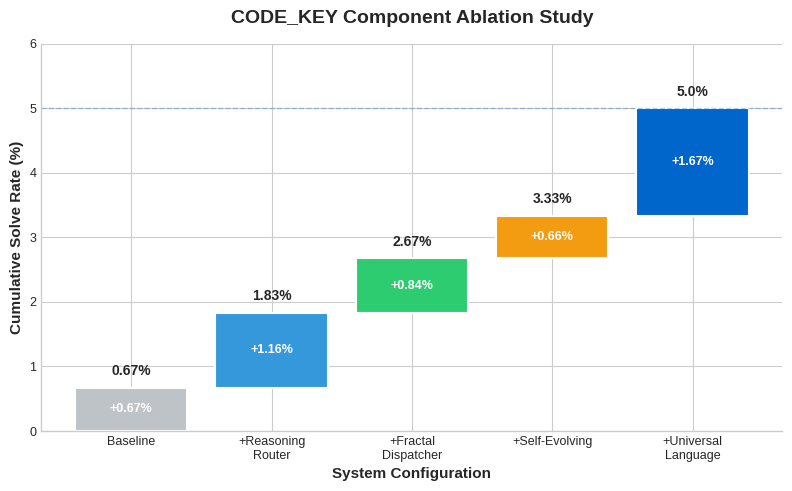

Here is the Python script that generated this plot: (Note: this script raises an exception after producing the figure.)
"""
Figure 5: CODE_KEY Ablation Study
WayneIA ArXiv Paper
Component contribution waterfall
"""

import matplotlib.pyplot as plt
import numpy as np

plt.style.use('seaborn-v0_8-whitegrid')
plt.rcParams.update({
    'font.family': 'sans-serif',
    'font.size': 9,
    'axes.titlesize': 14,
    'axes.labelsize': 11,
    'figure.dpi': 300,
    'savefig.dpi': 300,
})

components = ['Baseline', '+Reasoning\nRouter', '+Fractal\nDispatcher', 
              '+Self-Evolving', '+Universal\nLanguage']
cumulative = [0.67, 1.83, 2.67, 3.33, 5.0]
contribution = [0.67, 1.16, 0.84, 0.66, 1.67]

colors = ['#bdc3c7', '#3498db', '#2ecc71', '#f39c12', '#0066cc']

fig, ax = plt.subplots(figsize=(8, 5))

x = np.arange(len(components))
bottom = [0] + cumulative[:-1]

bars = ax.bar(x, contribution, bottom=bottom, color=colors, edgecolor='white', linewidth=1.5)

for i, (bar, cum, contrib) in enumerate(zip(bars, cumulative, contribution)):
    ax.text(bar.get_x() + bar.get_width()/2, cum + 0.15,
            f'{cum}%', ha='center', va='bottom', fontsize=10, fontweight='bold')
    if contrib > 0.5:
        ax.text(bar.get_x() + bar.get_width()/2, bottom[i] + contrib/2,
                f'+{contrib}%', ha='center', va='center', fontsize=9, color='white', fontweight='bold')

ax.set_ylabel('Cumulative Solve Rate (%)', fontweight='bold')
ax.set_xlabel('System Configuration', fontweight='bold')
ax.set_title('CODE_KEY Component Ablation Study', fontweight='bold', pad=15)
ax.set_xticks(x)
ax.set_xticklabels(components)
ax.set_ylim(0, 6)

ax.axhline(y=5.0, color='#0066cc', linestyle='--', alpha=0.3, linewidth=1)

ax.spines['top'].set_visible(False)
ax.spines['right'].set_visible(False)

plt.tight_layout()

fig.savefig('C:/WayneIA/arxiv-putnam/figures/png/fig5_ablation.png', dpi=300, bbox_inches='tight', facecolor='white')
fig.savefig('C:/WayneIA/arxiv-putnam/figures/pdf/fig5_ablation.pdf', bbox_inches='tight', facecolor='white')
print("Saved: fig5_ablation.png and .pdf")
plt.close()
